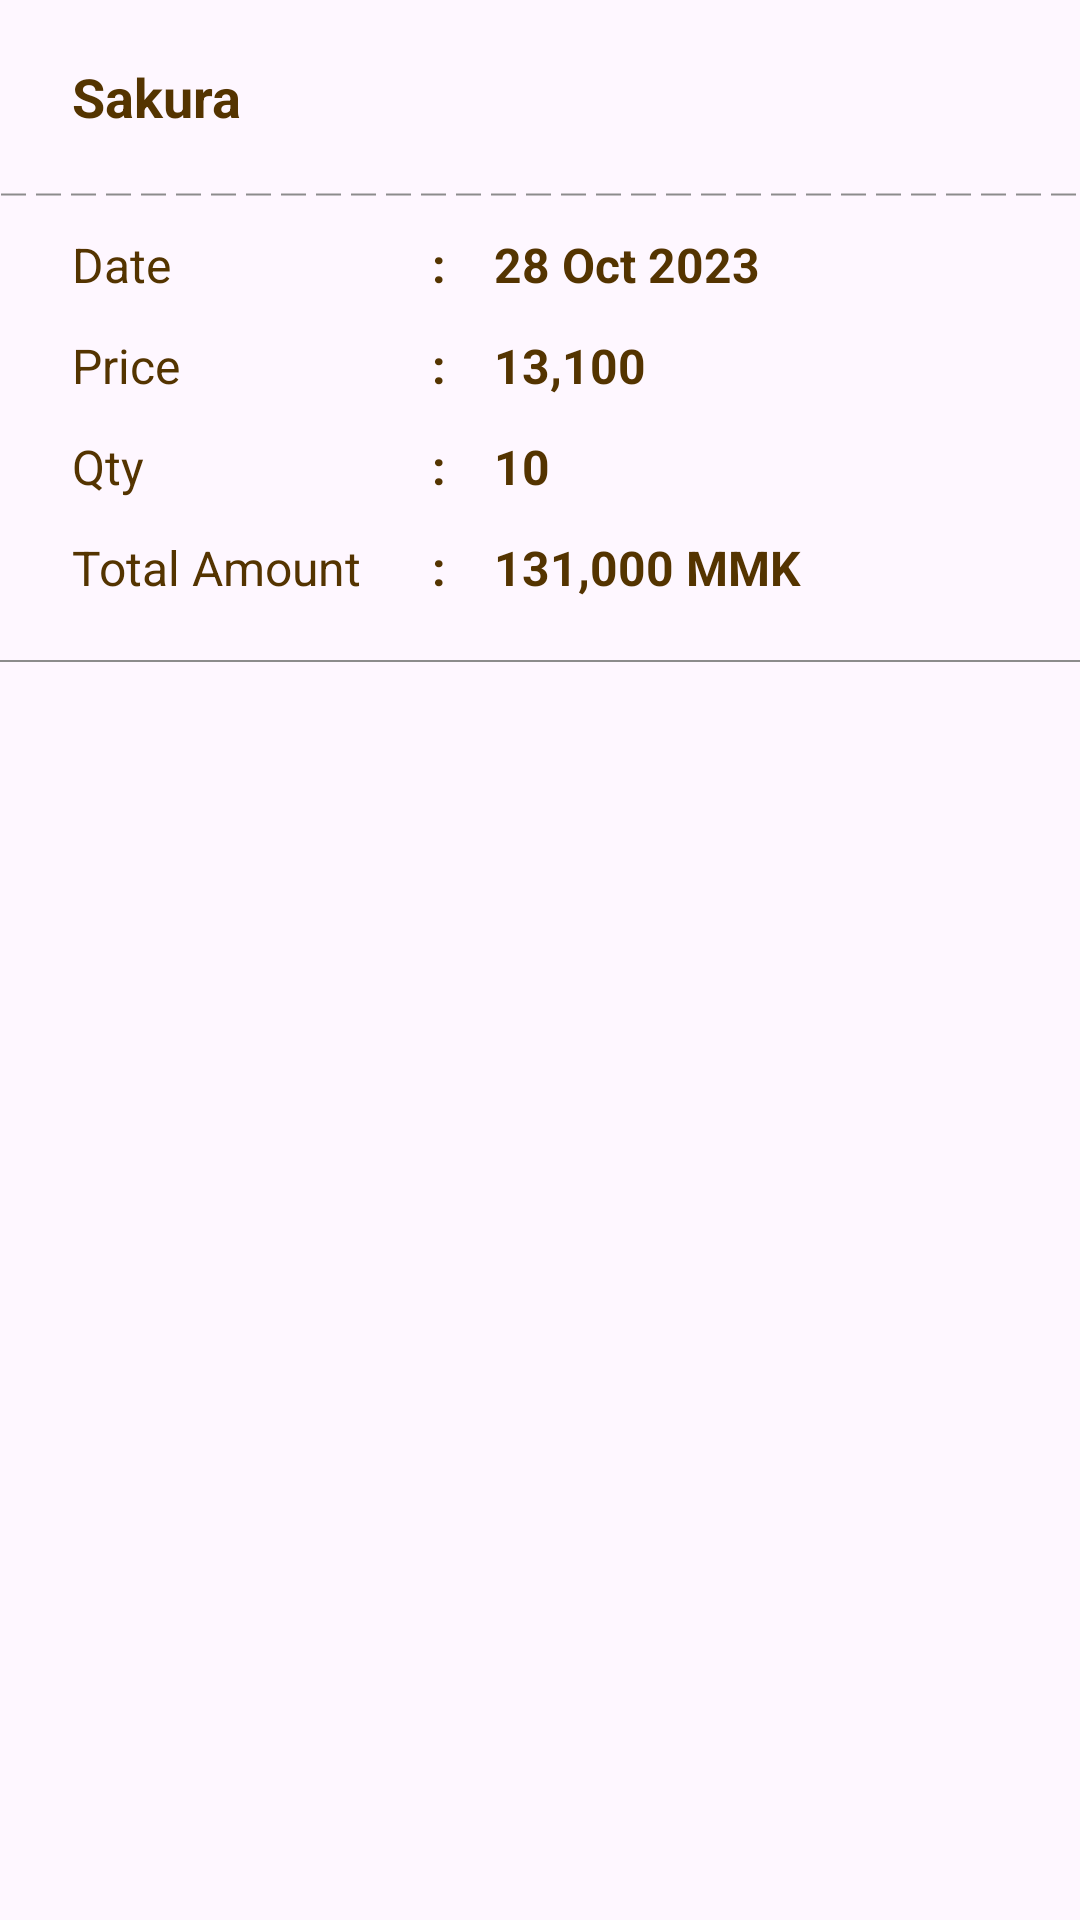

The Android layout XML behind this screen, and the referenced resources:
<!-- AndroidManifest.xml: application theme Theme.EmpressInventory -->
<!-- res/layout/view_holder_customer.xml -->
<?xml version="1.0" encoding="utf-8"?>
<LinearLayout xmlns:android="http://schemas.android.com/apk/res/android"
    android:orientation="vertical"
    android:layout_width="match_parent"
    android:layout_height="wrap_content">

    <TextView
        android:id="@+id/tvCustomerName"
        android:layout_width="match_parent"
        android:layout_height="wrap_content"
        android:layout_marginTop="@dimen/margin_medium_3"
        android:layout_marginBottom="@dimen/margin_medium_3"
        android:layout_marginStart="@dimen/margin_large"
        android:layout_marginEnd="@dimen/margin_large"
        android:text="Sakura"
        android:textColor="@color/colorAccent"
        android:textSize="18sp"
        android:textStyle="bold"/>
    <View
        android:layout_width="match_parent"
        android:layout_height="1dp"
        android:background="@drawable/dash_line"/>
    <LinearLayout
        android:layout_width="match_parent"
        android:layout_height="wrap_content"
        android:layout_marginTop="@dimen/margin_card_medium_2"
        android:layout_marginStart="@dimen/margin_large"
        android:layout_marginEnd="@dimen/margin_large">
        <TextView
            android:layout_width="120dp"
            android:layout_height="wrap_content"
            android:text="Date"
            android:textColor="@color/colorAccent"
            android:textSize="16sp"/>
        <TextView
            android:id="@+id/tvDate"
            android:layout_width="match_parent"
            android:layout_height="wrap_content"
            android:text=":    28 Oct 2023"
            android:textColor="@color/colorAccent"
            android:textSize="16sp"
            android:textStyle="bold"/>
    </LinearLayout>
    <LinearLayout
        android:layout_width="match_parent"
        android:layout_height="wrap_content"
        android:layout_marginTop="@dimen/margin_card_medium_2"
        android:layout_marginStart="@dimen/margin_large"
        android:layout_marginEnd="@dimen/margin_large">
        <TextView
            android:layout_width="120dp"
            android:layout_height="wrap_content"
            android:text="Price"
            android:textColor="@color/colorAccent"
            android:textSize="16sp"/>
        <TextView
            android:id="@+id/tvPrice"
            android:layout_width="match_parent"
            android:layout_height="wrap_content"
            android:text=":    13,100"
            android:textColor="@color/colorAccent"
            android:textSize="16sp"
            android:textStyle="bold"/>
    </LinearLayout>
    <LinearLayout
        android:layout_width="match_parent"
        android:layout_height="wrap_content"
        android:layout_marginTop="@dimen/margin_card_medium_2"
        android:layout_marginStart="@dimen/margin_large"
        android:layout_marginEnd="@dimen/margin_large">
        <TextView
            android:layout_width="120dp"
            android:layout_height="wrap_content"
            android:text="Qty"
            android:textColor="@color/colorAccent"
            android:textSize="16sp"/>
        <TextView
            android:id="@+id/tvQty"
            android:layout_width="match_parent"
            android:layout_height="wrap_content"
            android:text=":    10"
            android:textColor="@color/colorAccent"
            android:textSize="16sp"
            android:textStyle="bold"/>
    </LinearLayout>
    <LinearLayout
        android:layout_width="match_parent"
        android:layout_height="wrap_content"
        android:layout_marginTop="@dimen/margin_card_medium_2"
        android:layout_marginStart="@dimen/margin_large"
        android:layout_marginEnd="@dimen/margin_large"
        android:layout_marginBottom="@dimen/margin_medium_3">
        <TextView
            android:layout_width="120dp"
            android:layout_height="wrap_content"
            android:text="Total Amount"
            android:textColor="@color/colorAccent"
            android:textSize="16sp"/>
        <TextView
            android:id="@+id/tvTotalAmount"
            android:layout_width="match_parent"
            android:layout_height="wrap_content"
            android:text=":    131,000 MMK"
            android:textColor="@color/colorAccent"
            android:textSize="16sp"
            android:textStyle="bold"/>
    </LinearLayout>
    <View
        android:layout_width="match_parent"
        android:layout_height="0.7dp"
        android:background="@color/grey"/>

</LinearLayout>
<!-- resources referenced by this layout -->
<resources>
  <color name="colorAccent">#543400</color>
  <color name="grey">#8C8C8C</color>
  <dimen name="margin_card_medium_2">12dp</dimen>
  <dimen name="margin_large">24dp</dimen>
  <dimen name="margin_medium_3">20dp</dimen>
  <!-- drawable dash_line (drawable) -->
  <shape xmlns:android="http://schemas.android.com/apk/res/android" android:shape="line">
  
  <stroke
      android:color="@color/grey" android:dashWidth="25px" android:dashGap="10px" android:width="0.5dp"/>
  </shape>
  <style name="Theme.EmpressInventory" parent="Theme.Material3.DayNight.NoActionBar">
          
          <item name="colorPrimary">@color/colorPrimary</item>
          <item name="colorAccent">@color/colorAccent</item>
          
          <item name="android:statusBarColor">@color/colorPrimary</item>
          <item name="android:windowLightStatusBar">true</item>
      </style>
  <color name="colorPrimary">#FFE0AD</color>
</resources>
